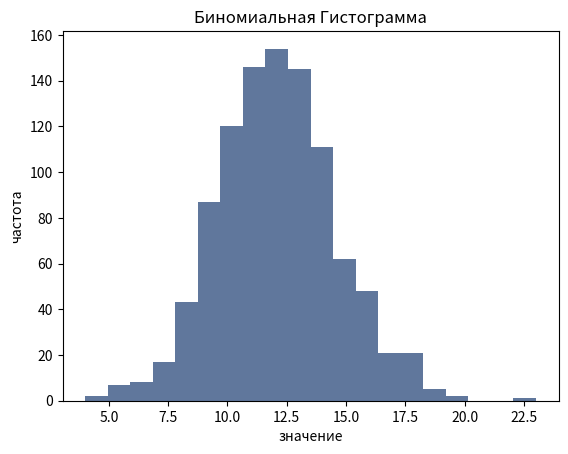

Recreate this plot in Python.
# Задание 2

import matplotlib.pyplot as plt
import numpy as np 
from scipy import stats 
import seaborn as sns 

np.random.seed(2016) # replicate random

# aesthetic parameters of seaborn
sns.set_palette("deep", desat=.6)
sns.set_context(rc={"figure.figsize": (8, 4)})



N, p = 30, 0.4 # shape parameters
binomial = stats.binom(N, p) # Distribution

# histogram
random = binomial.rvs(1000)  # generate random
cuenta = plt.hist(random, 20)
plt.ylabel('частота')
plt.xlabel('значение')
plt.title('Биномиальная Гистограмма')
plt.show()


print( "\n",len(random), " случайных чисел с биномиальным распределением\n", random)
print("\n Дисперсия\n", np.var(random))
print("\n Математическое ожидание\n", np.mean(random))
